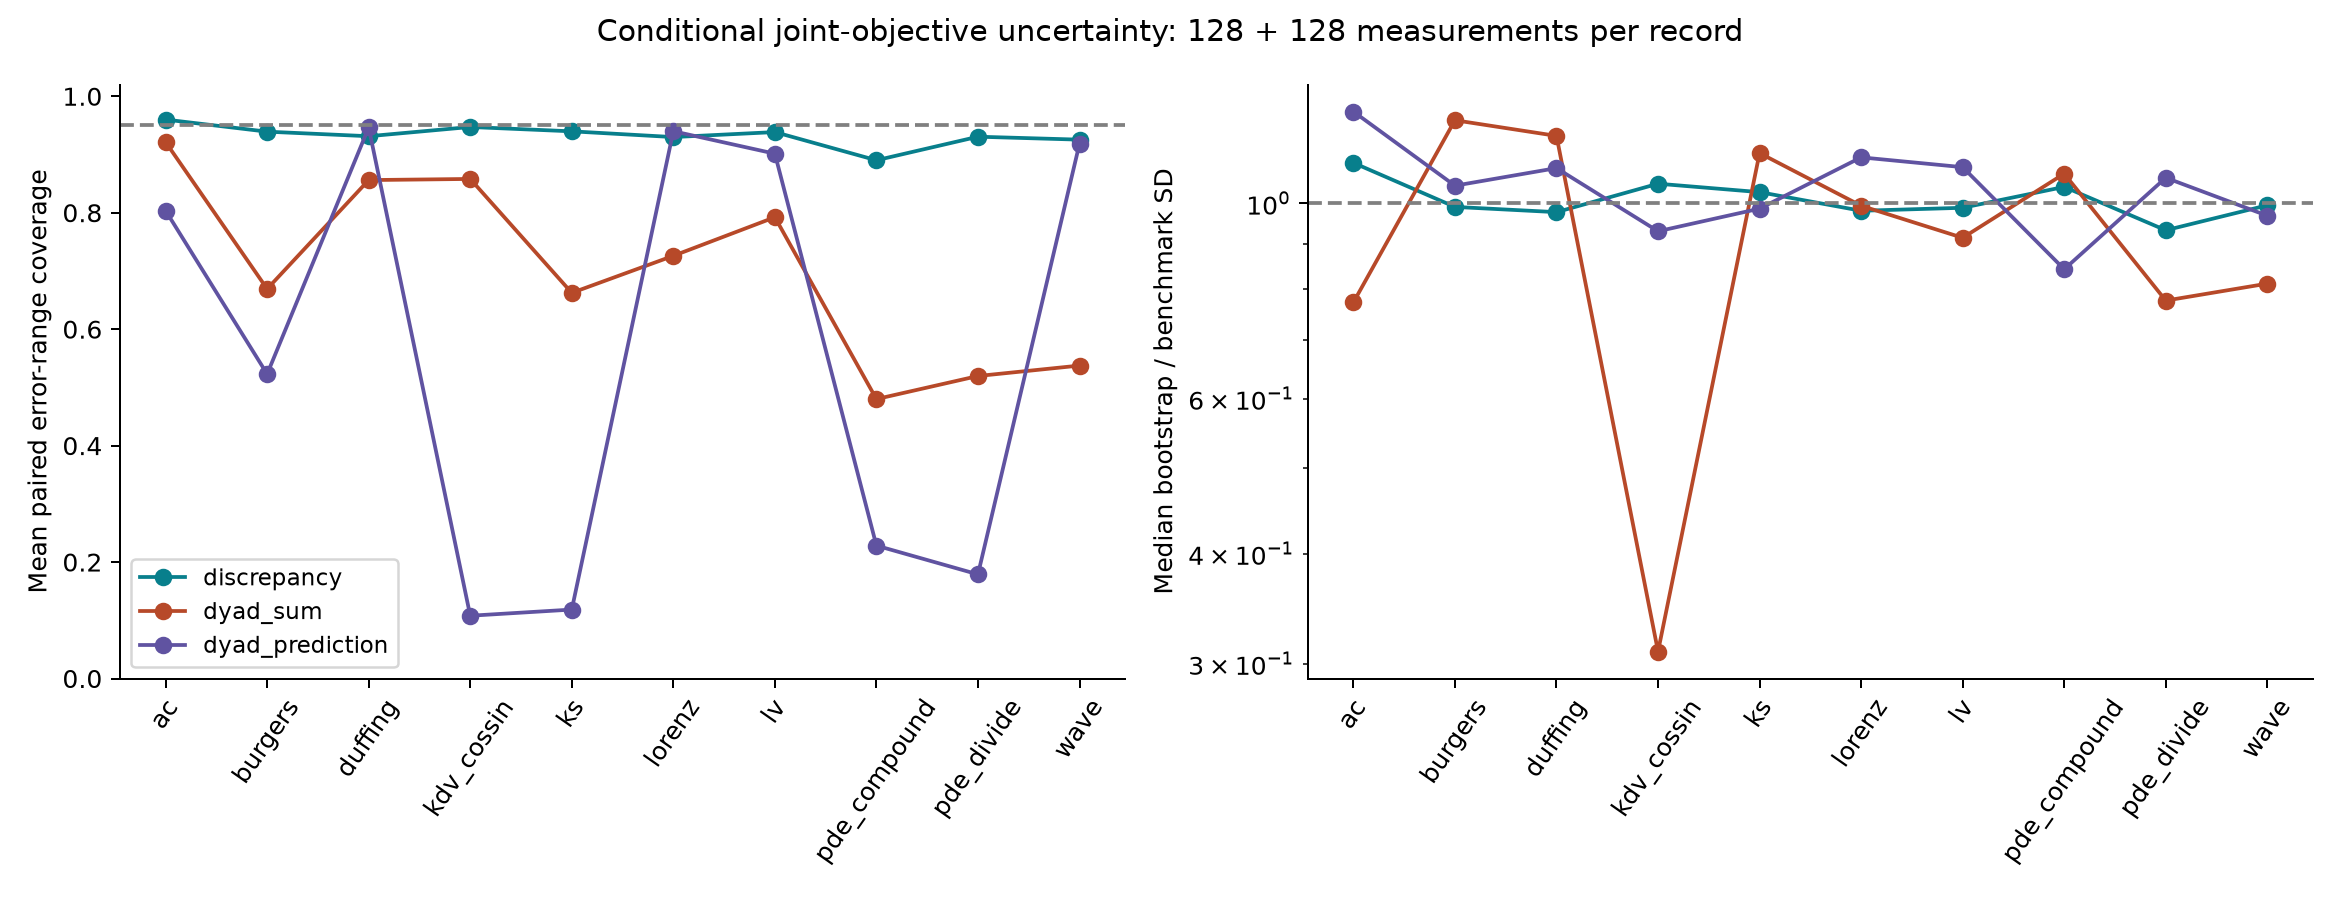

Data behind this chart, as committed beside it:
system, axis, pairs, mean_coverage, median_coverage, median_sd_ratio, minimum_sd_ratio, maximum_sd_ratio
ALL, discrepancy, 382, 0.9354, 0.9375, 1.001, 0.7978, 1.777
ALL, dyad_sum, 382, 0.7188, 0.9219, 0.9137, 0.00395, 344.2
ALL, dyad_prediction, 382, 0.6289, 0.8984, 1.042, 0.09012, 2.325
ac, discrepancy, 39, 0.9599, 0.9609, 1.112, 0.9189, 1.777
ac, dyad_sum, 39, 0.9213, 0.9297, 0.7717, 0.00395, 11.15
ac, dyad_prediction, 39, 0.8035, 0.8984, 1.271, 0.6759, 2.325
burgers, discrepancy, 14, 0.9392, 0.9297, 0.9905, 0.917, 1.105
burgers, dyad_sum, 14, 0.6691, 0.9219, 1.242, 0.306, 5.931
burgers, dyad_prediction, 14, 0.5229, 0.582, 1.047, 0.9409, 1.629
duffing, discrepancy, 14, 0.9314, 0.9336, 0.9771, 0.9154, 1.104
duffing, dyad_sum, 14, 0.856, 0.9219, 1.193, 0.1965, 6.315
duffing, dyad_prediction, 14, 0.9464, 0.9531, 1.096, 0.8829, 1.537
kdv_cossin, discrepancy, 45, 0.9472, 0.9531, 1.052, 0.865, 1.215
kdv_cossin, dyad_sum, 45, 0.858, 0.9375, 0.3097, 0.0426, 344.2
kdv_cossin, dyad_prediction, 45, 0.1078, 0.0, 0.9294, 0.7507, 1.671
ks, discrepancy, 45, 0.9398, 0.9453, 1.03, 0.8378, 1.264
ks, dyad_sum, 45, 0.6623, 0.9141, 1.14, 0.1176, 38.95
ks, dyad_prediction, 45, 0.1184, 0.0, 0.9861, 0.8294, 1.363
lorenz, discrepancy, 112, 0.9299, 0.9375, 0.9806, 0.7978, 1.191
lorenz, dyad_sum, 112, 0.7259, 0.9102, 0.9935, 0.008876, 25.29
lorenz, dyad_prediction, 112, 0.9399, 0.9453, 1.128, 0.7072, 2.084
lv, discrepancy, 32, 0.9385, 0.9453, 0.9883, 0.7988, 1.072
lv, dyad_sum, 32, 0.7922, 0.9375, 0.9137, 0.0364, 36.09
lv, dyad_prediction, 32, 0.9014, 0.9414, 1.099, 0.09012, 1.748
pde_compound, discrepancy, 14, 0.8901, 0.9336, 1.044, 0.9256, 1.449
pde_compound, dyad_sum, 14, 0.4799, 0.4766, 1.08, 0.01846, 24.33
pde_compound, dyad_prediction, 14, 0.2282, 0.0, 0.8415, 0.4984, 1.03
pde_divide, discrepancy, 28, 0.9305, 0.9258, 0.9319, 0.8185, 1.193
pde_divide, dyad_sum, 28, 0.5195, 0.6406, 0.7754, 0.02235, 21.28
pde_divide, dyad_prediction, 28, 0.1789, 0.01562, 1.069, 0.7624, 1.336
wave, discrepancy, 39, 0.9255, 0.9297, 0.9948, 0.8358, 1.068
wave, dyad_sum, 39, 0.5375, 0.5234, 0.8105, 0.0219, 41.33
wave, dyad_prediction, 39, 0.9185, 0.9219, 0.968, 0.7696, 1.352
